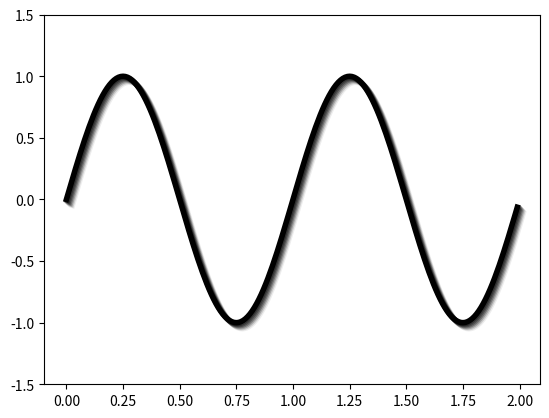

Source code (Python):
# -*- coding: utf-8 -*-
"""
给曲线添加阴影效果。
"""
import numpy as np
import matplotlib.pyplot as plt
import matplotlib.transforms as transforms

x = np.arange(0., 2., 0.01)
y = np.sin(2*np.pi*x)

N = 7 # 阴影的条数
for i in range(N, 0, -1):
    offset = transforms.ScaledTranslation(i, -i, transforms.IdentityTransform()) 
    shadow_trans = plt.gca().transData + offset 
    plt.plot(x,y,linewidth=4,color="black", 
        transform=shadow_trans,  
        alpha=(N-i)/2.0/N)
    
plt.plot(x,y,linewidth=4,color='black')    
plt.ylim((-1.5, 1.5))
plt.show()